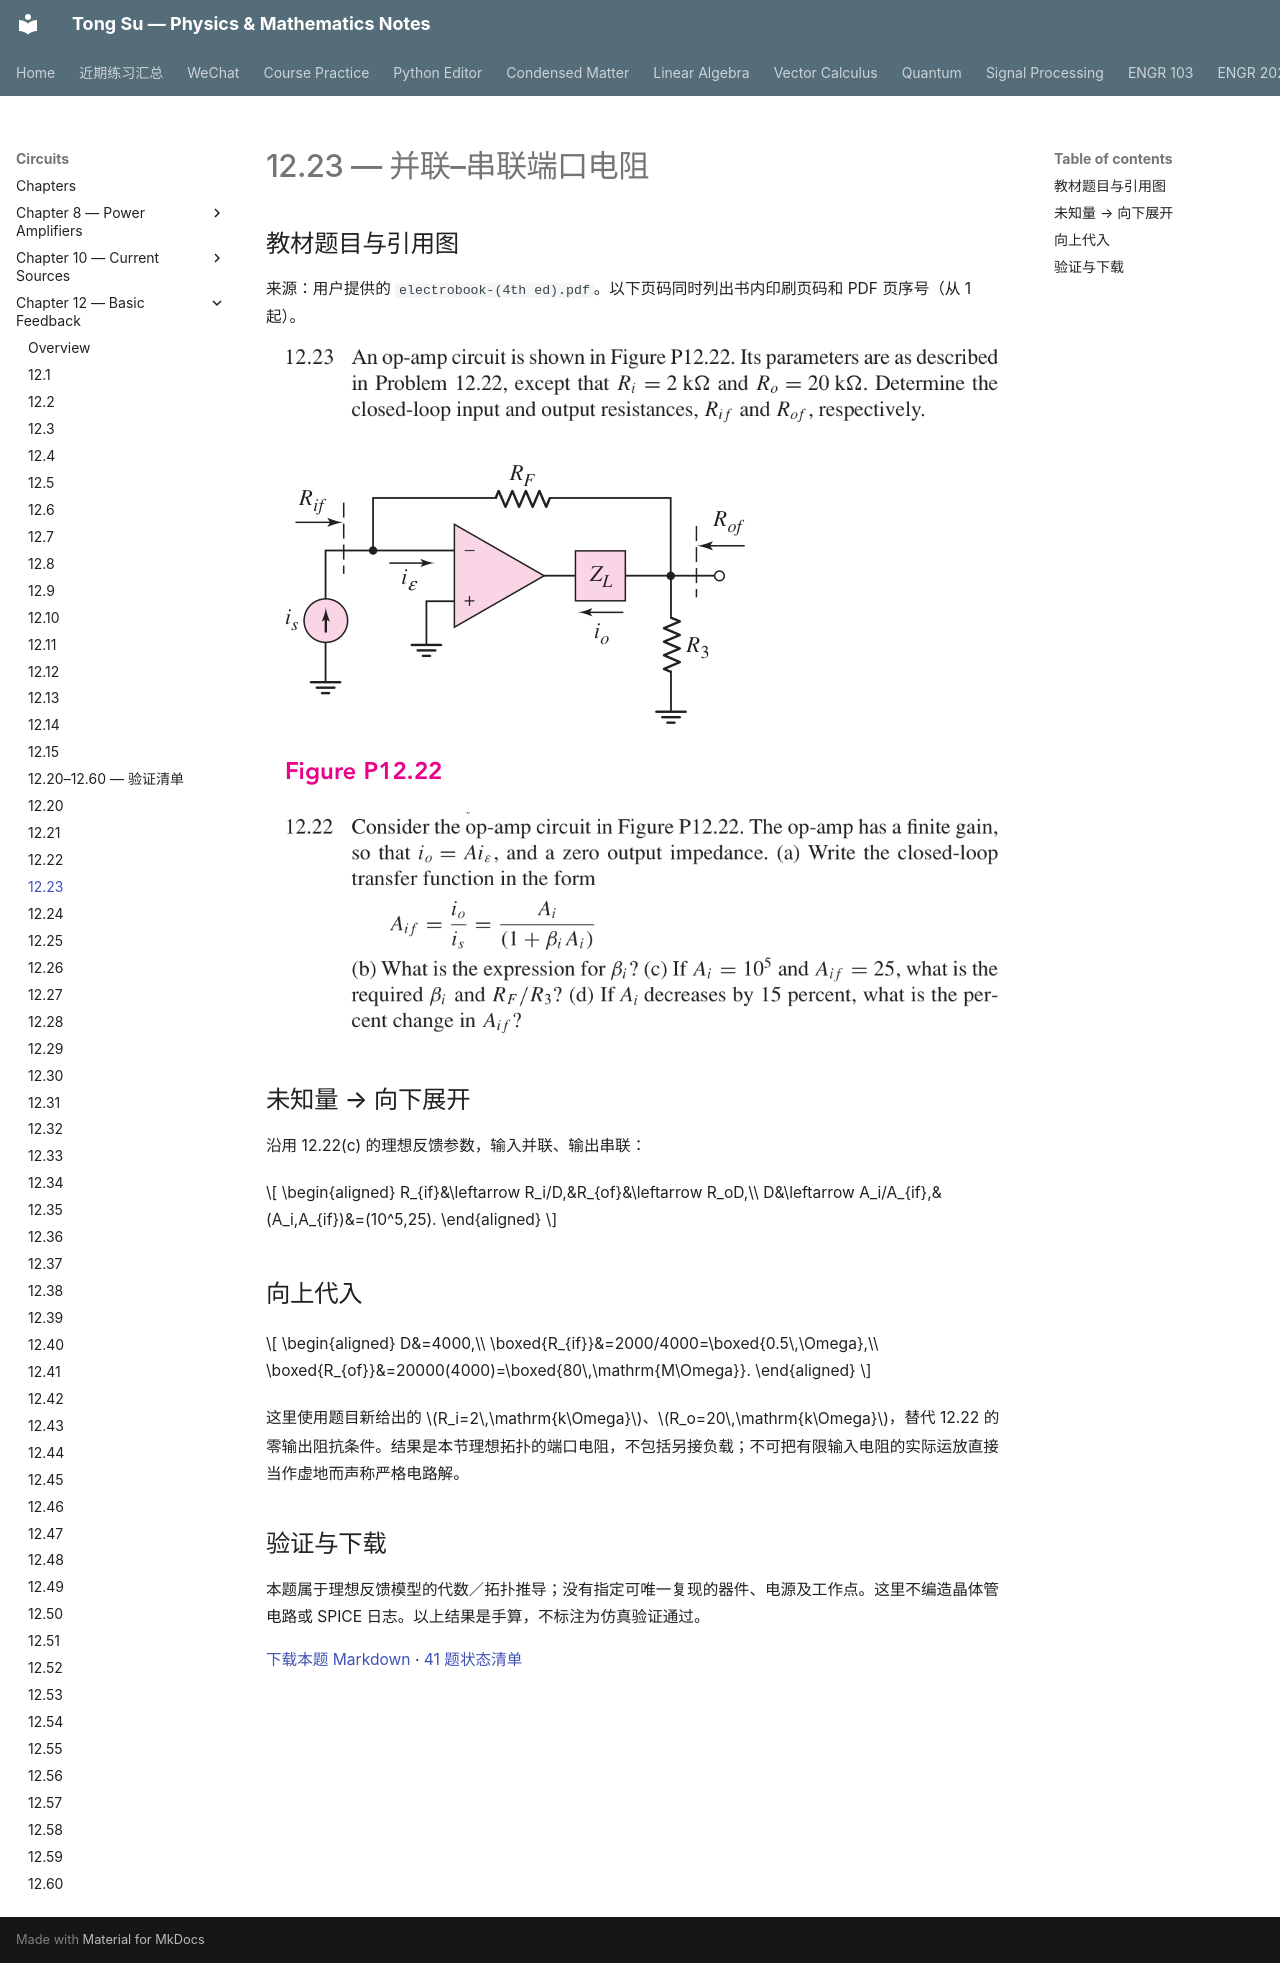

repository: OutisNemosseus/zhihu-physics-notes · page: circuits/basic-feedback/12-23/index.html · generator: mkdocs

# 12.23 — 并联–串联端口电阻

## 教材题目与引用图

来源：用户提供的 `electrobook-(4th ed).pdf`。以下页码同时列出书内印刷页码和 PDF 页序号（从 1 起）。

![12.23 教材原文／引用图 1，印刷第 931 页，PDF 第 954 页](../../assets/images/ch12-source/12-23-1.png)

![12.23 教材原文／引用图 2，印刷第 932 页，PDF 第 955 页](../../assets/images/ch12-source/figure-P12.22.png)

![12.23 教材原文／引用图 3，印刷第 931 页，PDF 第 954 页](../../assets/images/ch12-source/12-22-1.png)


## 未知量 → 向下展开

沿用 12.22(c) 的理想反馈参数，输入并联、输出串联：

$$
\begin{aligned}
R_{if}&\leftarrow R_i/D,&R_{of}&\leftarrow R_oD,\\
D&\leftarrow A_i/A_{if},&(A_i,A_{if})&=(10^5,25).
\end{aligned}
$$

## 向上代入

$$
\begin{aligned}
D&=4000,\\
\boxed{R_{if}}&=2000/4000=\boxed{0.5\,\Omega},\\
\boxed{R_{of}}&=20000(4000)=\boxed{80\,\mathrm{M\Omega}}.
\end{aligned}
$$

这里使用题目新给出的 $R_i=2\,\mathrm{k\Omega}$、$R_o=20\,\mathrm{k\Omega}$，替代 12.22 的零输出阻抗条件。结果是本节理想拓扑的端口电阻，不包括另接负载；不可把有限输入电阻的实际运放直接当作虚地而声称严格电路解。

## 验证与下载

本题属于理想反馈模型的代数／拓扑推导；没有指定可唯一复现的器件、电源及工作点。这里不编造晶体管电路或 SPICE 日志。以上结果是手算，不标注为仿真验证通过。

[下载本题 Markdown](../../assets/downloads/ch12-20-60/12-23.md.txt) · [41 题状态清单](status-12-20-60.md)
